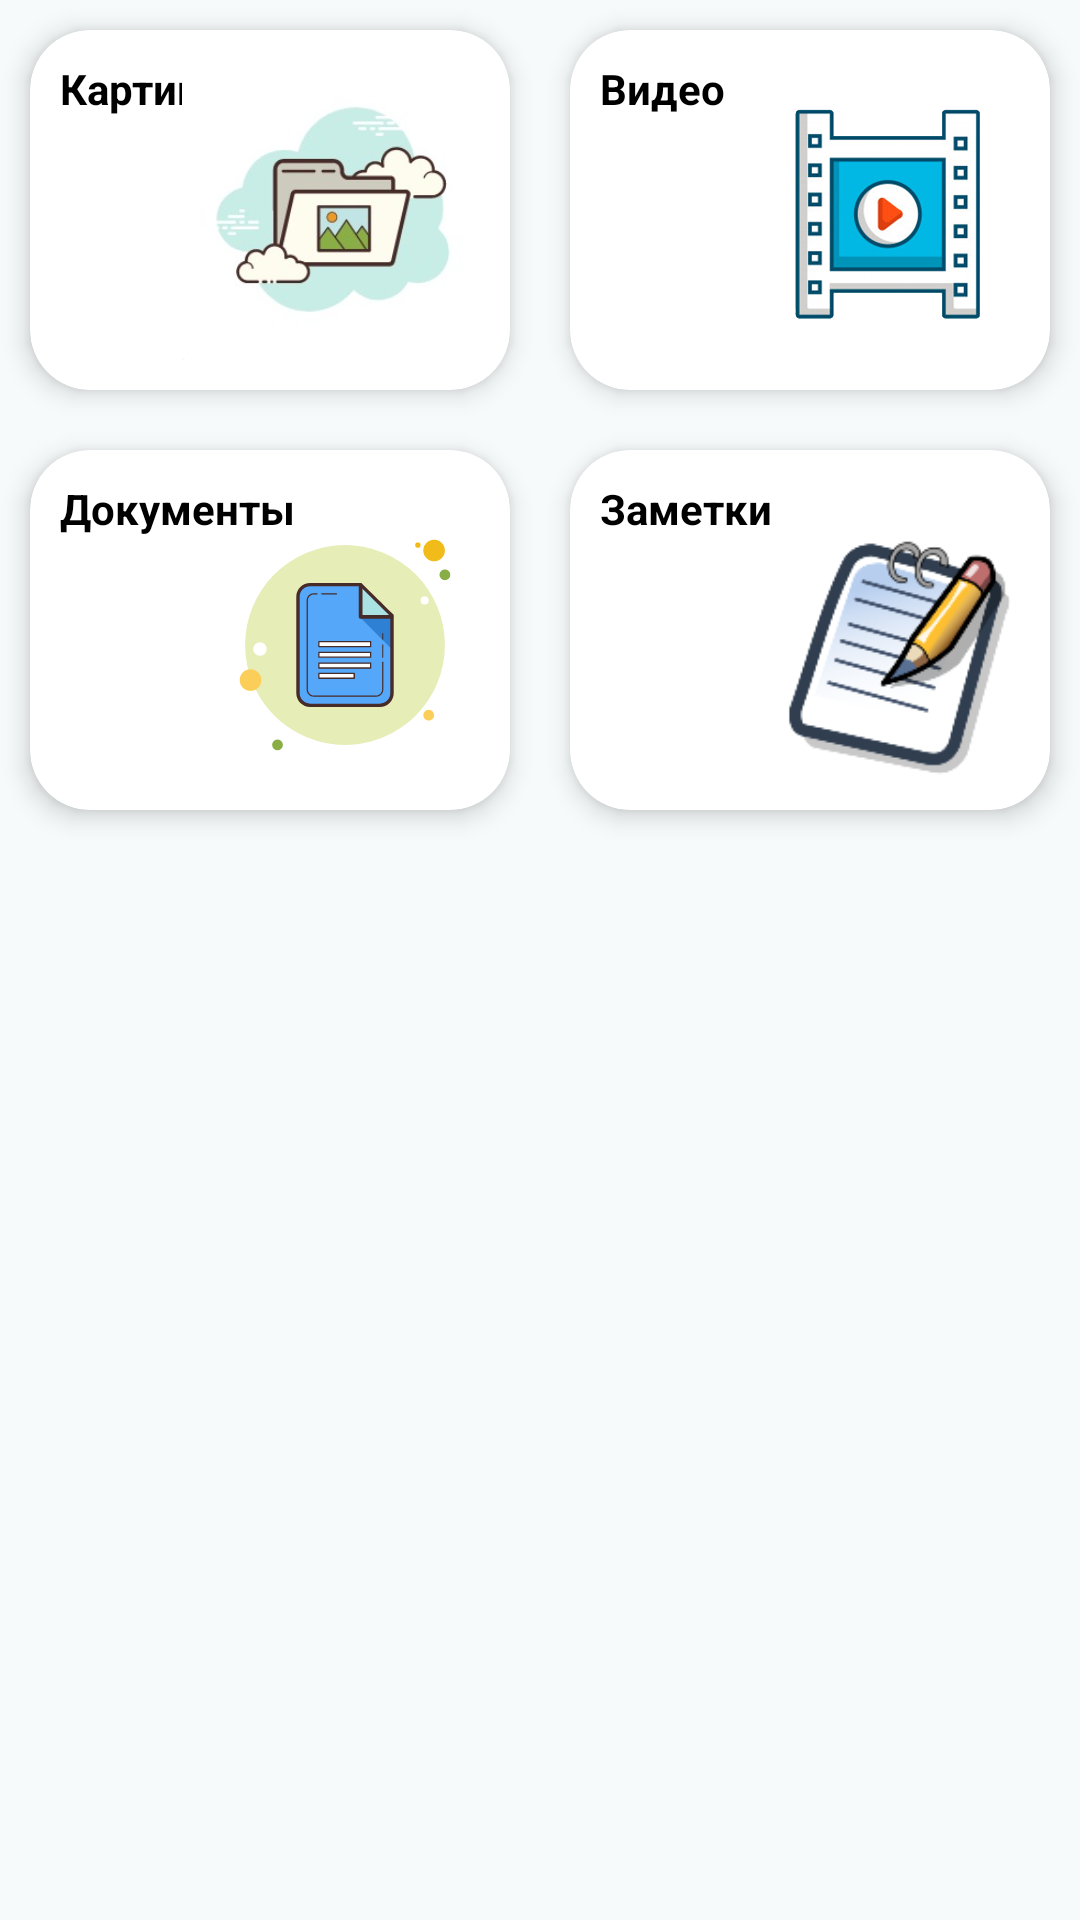

Layout XML and referenced resources for this Android screen:
<!-- AndroidManifest.xml: application theme Theme.MyFamily -->
<!-- res/layout/activity_select_storage.xml -->
<?xml version="1.0" encoding="utf-8"?>
<androidx.constraintlayout.widget.ConstraintLayout xmlns:android="http://schemas.android.com/apk/res/android"
    xmlns:app="http://schemas.android.com/apk/res-auto"
    xmlns:tools="http://schemas.android.com/tools"
    android:layout_width="match_parent"
    android:layout_height="match_parent"
    android:background="@color/simple_background"
    tools:context=".ui.screens.family_storage.SelectStorageActivity">

    <LinearLayout
        android:id="@+id/ll1"
        android:layout_width="match_parent"
        android:layout_height="wrap_content"
        android:orientation="horizontal"
        app:layout_constraintEnd_toEndOf="parent"
        app:layout_constraintStart_toStartOf="parent"
        app:layout_constraintTop_toTopOf="parent">

        <androidx.cardview.widget.CardView
            android:id="@+id/card_images"
            style="@style/family_storage_card_option">

            <TextView
                style="@style/select_storage_activity_text"
                android:layout_width="wrap_content"
                android:layout_height="wrap_content"
                android:text="@string/pictures" />


            <ImageView
                android:layout_width="100dp"
                android:layout_height="100dp"
                style="@style/family_storage_ico"
                android:src="@drawable/ic_family_images"/>

        </androidx.cardview.widget.CardView>

        <androidx.cardview.widget.CardView
            android:id="@+id/card_videos"
            style="@style/family_storage_card_option">

            <TextView
                style="@style/select_storage_activity_text"
                android:layout_width="wrap_content"
                android:layout_height="wrap_content"
                android:text="@string/videos" />


            <ImageView
                style="@style/family_storage_ico"
                android:src="@drawable/ic_family_videos"/>

        </androidx.cardview.widget.CardView>

    </LinearLayout>


    <LinearLayout
        android:layout_width="match_parent"
        android:layout_height="wrap_content"
        android:orientation="horizontal"
        app:layout_constraintEnd_toEndOf="parent"
        app:layout_constraintStart_toStartOf="parent"
        app:layout_constraintTop_toBottomOf="@+id/ll1">

        <androidx.cardview.widget.CardView
            android:id="@+id/card_files"
            style="@style/family_storage_card_option">

            <TextView
                style="@style/select_storage_activity_text"
                android:layout_width="wrap_content"
                android:layout_height="wrap_content"
                android:text="@string/Documents" />


            <ImageView
                style="@style/family_storage_ico"
                android:src="@drawable/ic_family_files"/>

        </androidx.cardview.widget.CardView>

        <androidx.cardview.widget.CardView
            android:id="@+id/card_notes"
            style="@style/family_storage_card_option">

            <TextView
                style="@style/select_storage_activity_text"
                android:layout_width="wrap_content"
                android:layout_height="wrap_content"
                android:text="@string/Notes" />

            <ImageView
                android:layout_width="80dp"
                android:layout_height="80dp"
                style="@style/family_storage_ico"
                android:src="@drawable/ic_family_note"/>

        </androidx.cardview.widget.CardView>

    </LinearLayout>

</androidx.constraintlayout.widget.ConstraintLayout>
<!-- resources referenced by this layout -->
<resources>
  <color name="simple_background">#f6fafb</color>
  <!-- drawable ic_family_files: vector/xml drawable (drawable, 4853 chars, omitted) -->
  <!-- drawable ic_family_images: jpg bitmap (drawable, 9641 bytes) -->
  <!-- drawable ic_family_note: png bitmap (drawable, 14981 bytes) -->
  <!-- drawable ic_family_videos: png bitmap (drawable, 200454 bytes) -->
  <string name="Documents">Документы</string>
  <string name="Notes">Заметки</string>
  <string name="pictures">Картинки</string>
  <string name="videos">Видео</string>
  <style name="family_storage_card_option">
          <item name="android:layout_width">0dp</item>
          <item name="android:layout_height">120dp</item>
          <item name="android:layout_weight">50</item>
          <item name="android:layout_margin">10dp</item>
          <item name="android:padding">20dp</item>
          <item name="cardCornerRadius">20dp</item>
          <item name="cardElevation">5dp</item>
      </style>
  <style name="family_storage_ico">
          <item name="android:layout_width">90dp</item>
          <item name="android:layout_height">90dp</item>
          <item name="android:layout_gravity">right|bottom</item>
          <item name="android:layout_margin">10dp</item>
      </style>
  <style name="select_storage_activity_text">
          <item name="android:textColor">@color/black</item>
          <item name="android:textStyle">bold</item>
          <item name="android:layout_marginLeft">10dp</item>
          <item name="android:layout_marginTop">10dp</item>
      </style>
  <style name="Theme.MyFamily" parent="Theme.MaterialComponents.DayNight.DarkActionBar">
          
  
          <item name="colorPrimary">#6aba9f</item>
          
  
          <item name="colorPrimaryVariant">#439378</item>
  
  
          <item name="colorOnPrimary">@color/white</item>
          <item name="colorSecondary">@color/teal_200</item>
          <item name="colorSecondaryVariant">@color/teal_700</item>
          <item name="colorOnSecondary">@color/black</item>
          <item name="android:statusBarColor" tools:targetApi="l">?attr/colorPrimaryVariant</item>
  
          <item name="android:windowContentTransitions">true</item>
      </style>
  <color name="black">#FF000000</color>
  <color name="white">#FFFFFFFF</color>
  <color name="teal_200">#FF03DAC5</color>
  <color name="teal_700">#FF018786</color>
</resources>
